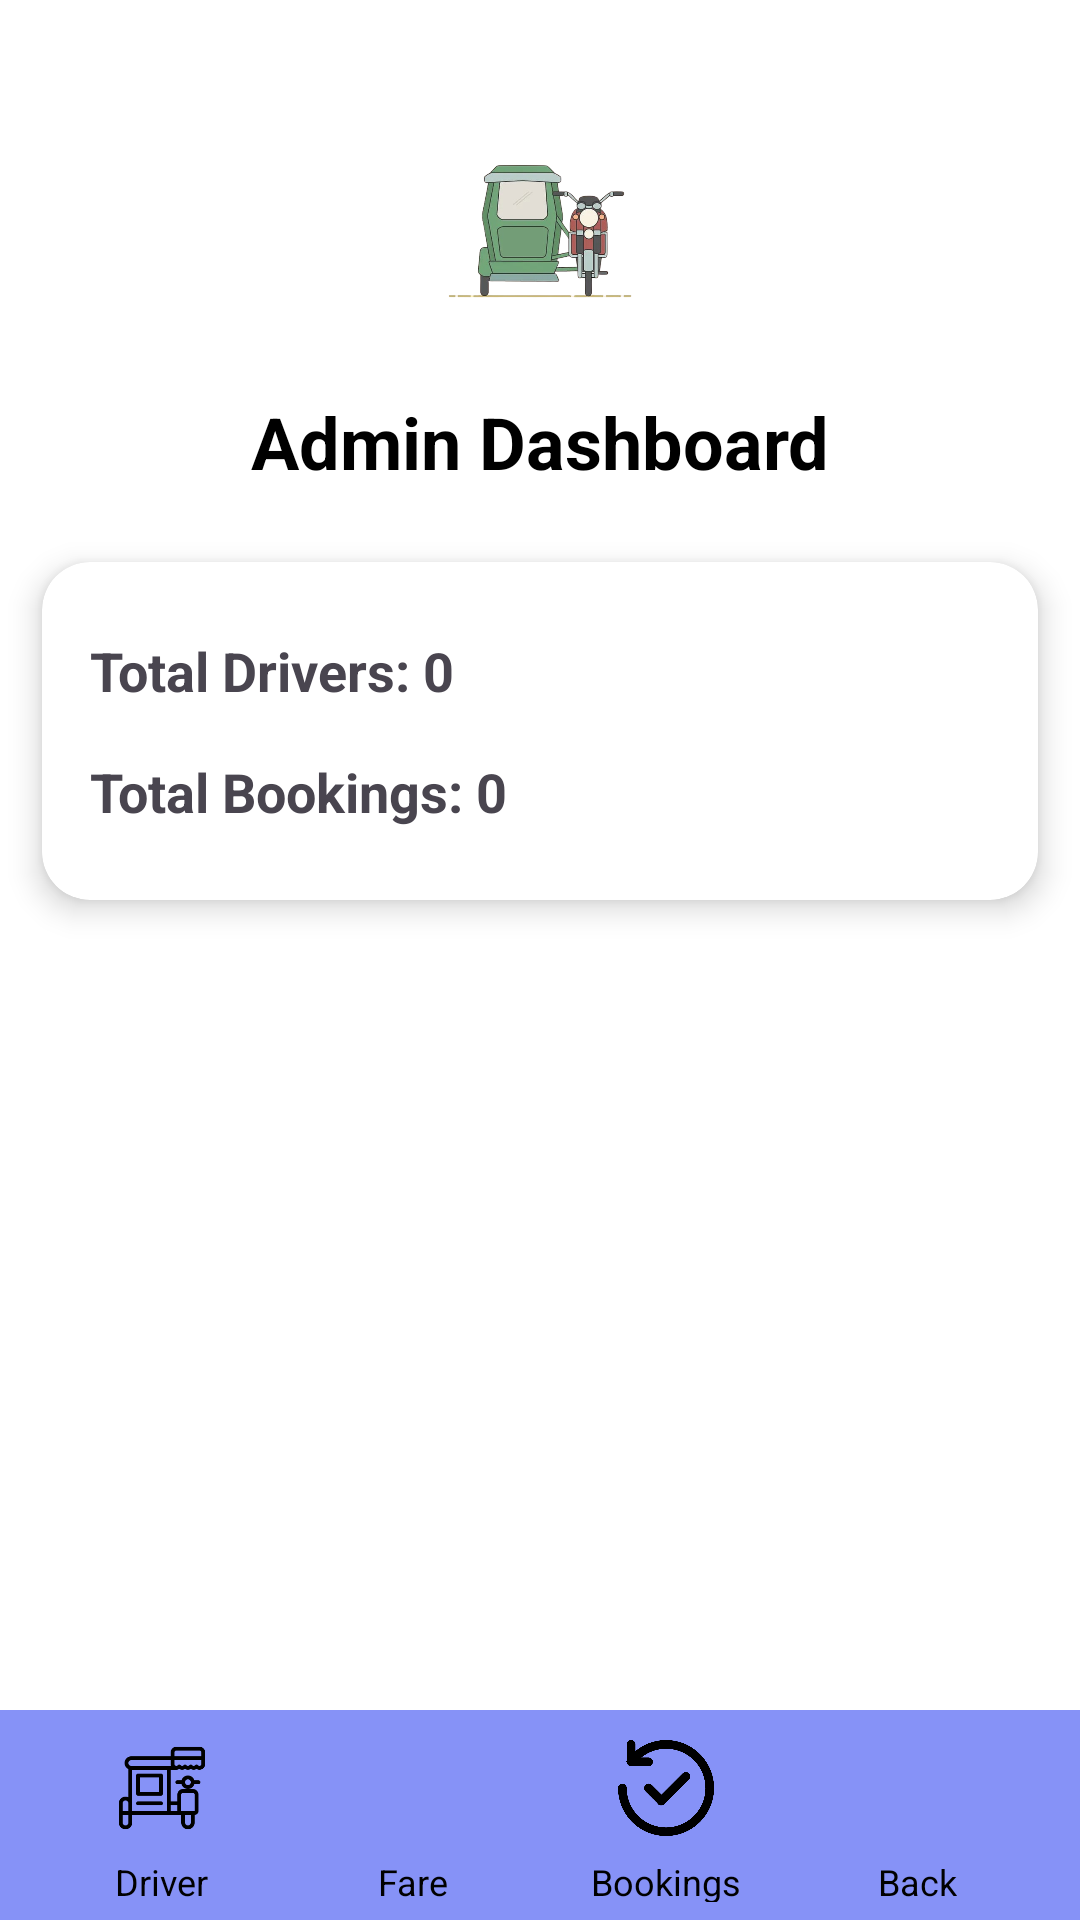

Here is an Android app screen rendered from its layout file. Give the layout XML and the strings, colors and styles it references.
<!-- AndroidManifest.xml: application theme Theme.TRIKE -->
<!-- res/layout/activity_admin_dashboard.xml -->
<?xml version="1.0" encoding="utf-8"?>
<androidx.constraintlayout.widget.ConstraintLayout xmlns:android="http://schemas.android.com/apk/res/android"
    xmlns:app="http://schemas.android.com/apk/res-auto"
    xmlns:tools="http://schemas.android.com/tools"
    android:layout_width="match_parent"
    android:layout_height="match_parent"
    tools:context=".AdminDashboard"
    android:background="@color/white">

    
    <ImageView
        android:id="@+id/logoImage"
        android:layout_width="212dp"
        android:layout_height="79dp"
        android:layout_marginTop="36dp"
        android:src="@drawable/logogo"
        app:layout_constraintTop_toTopOf="parent"
        app:layout_constraintStart_toStartOf="parent"
        app:layout_constraintEnd_toEndOf="parent"/>

    
    <TextView
        android:id="@+id/appTitle"
        android:layout_width="wrap_content"
        android:layout_height="wrap_content"
        android:layout_marginTop="16dp"
        android:text="Admin Dashboard"
        android:textColor="@color/black"
        android:textSize="24sp"
        android:textStyle="bold"
        app:layout_constraintTop_toBottomOf="@id/logoImage"
        app:layout_constraintStart_toStartOf="parent"
        app:layout_constraintEnd_toEndOf="parent"/>

    
    <androidx.cardview.widget.CardView
        android:id="@+id/dashboardCard"
        android:layout_width="332dp"
        android:layout_height="wrap_content"
        android:layout_marginTop="24dp"
        app:cardCornerRadius="16dp"
        app:cardElevation="6dp"
        app:layout_constraintTop_toBottomOf="@id/appTitle"
        app:layout_constraintStart_toStartOf="parent"
        app:layout_constraintEnd_toEndOf="parent">

        <LinearLayout
            android:layout_width="match_parent"
            android:layout_height="wrap_content"
            android:orientation="vertical"
            android:padding="16dp">

            <TextView
                android:id="@+id/totalDrivers"
                android:layout_width="wrap_content"
                android:layout_height="wrap_content"
                android:text="Total Drivers: 0"
                android:textSize="18sp"
                android:textStyle="bold"
                android:paddingVertical="8dp"/>

            <TextView
                android:id="@+id/totalBookings"
                android:layout_width="wrap_content"
                android:layout_height="wrap_content"
                android:text="Total Bookings: 0"
                android:textSize="18sp"
                android:textStyle="bold"
                android:paddingVertical="8dp"/>
        </LinearLayout>
    </androidx.cardview.widget.CardView>

    
    <LinearLayout
        android:id="@+id/bottomNav"
        android:layout_width="0dp"
        android:layout_height="70dp"
        android:orientation="horizontal"
        android:gravity="center"
        android:weightSum="4"
        android:background="@color/lavender"
        android:paddingHorizontal="12dp"
        android:paddingVertical="6dp"
        app:layout_constraintBottom_toBottomOf="parent"
        app:layout_constraintStart_toStartOf="parent"
        app:layout_constraintEnd_toEndOf="parent">

        
        <LinearLayout
            android:layout_width="0dp"
            android:layout_height="wrap_content"
            android:layout_weight="1"
            android:gravity="center"
            android:orientation="vertical">

            <ImageButton
                android:id="@+id/trikeb"
                android:layout_width="40dp"
                android:layout_height="40dp"
                android:background="@drawable/nav_button_bg"
                android:adjustViewBounds="true"
                android:scaleType="fitCenter"
                android:padding="4dp"
                android:src="@drawable/tricycle"
                android:contentDescription="Driver"
                app:tint="@color/black" />

            <TextView
                android:layout_width="wrap_content"
                android:layout_height="wrap_content"
                android:text="Driver"
                android:textColor="@color/black"
                android:textSize="12sp"
                android:layout_marginTop="3dp" />
        </LinearLayout>

        
        <LinearLayout
            android:layout_width="0dp"
            android:layout_height="wrap_content"
            android:layout_weight="1"
            android:gravity="center"
            android:orientation="vertical">

            <ImageButton
                android:id="@+id/fare"
                android:layout_width="40dp"
                android:layout_height="40dp"
                android:background="@drawable/nav_button_bg"
                android:adjustViewBounds="true"
                android:scaleType="fitCenter"
                android:padding="4dp"
                android:src="@drawable/checklist"
                android:contentDescription="Fare"
                app:tint="@color/black" />

            <TextView
                android:layout_width="wrap_content"
                android:layout_height="wrap_content"
                android:text="Fare"
                android:textColor="@color/black"
                android:textSize="12sp"
                android:layout_marginTop="3dp" />
        </LinearLayout>

        
        <LinearLayout
            android:layout_width="0dp"
            android:layout_height="wrap_content"
            android:layout_weight="1"
            android:gravity="center"
            android:orientation="vertical">

            <ImageButton
                android:id="@+id/bookinghistory"
                android:layout_width="40dp"
                android:layout_height="40dp"
                android:background="@drawable/nav_button_bg"
                android:adjustViewBounds="true"
                android:scaleType="fitCenter"
                android:padding="4dp"
                android:src="@drawable/success"
                android:contentDescription="Bookings"
                app:tint="@color/black" />

            <TextView
                android:layout_width="wrap_content"
                android:layout_height="wrap_content"
                android:text="Bookings"
                android:textColor="@color/black"
                android:textSize="12sp"
                android:layout_marginTop="3dp" />
        </LinearLayout>

        
        <LinearLayout
            android:layout_width="0dp"
            android:layout_height="wrap_content"
            android:layout_weight="1"
            android:gravity="center"
            android:orientation="vertical">

            <ImageButton
                android:id="@+id/back"
                android:layout_width="40dp"
                android:layout_height="40dp"
                android:background="@drawable/nav_button_bg"
                android:adjustViewBounds="true"
                android:scaleType="fitCenter"
                android:padding="4dp"
                android:src="@drawable/back"
                android:contentDescription="Back"
                app:tint="@color/black" />

            <TextView
                android:layout_width="wrap_content"
                android:layout_height="wrap_content"
                android:text="Back"
                android:textColor="@color/black"
                android:textSize="12sp"
                android:layout_marginTop="3dp" />

        </LinearLayout>
    </LinearLayout>
</androidx.constraintlayout.widget.ConstraintLayout>
<!-- resources referenced by this layout -->
<resources>
  <color name="black">#FF000000</color>
  <color name="lavender">#8692f7</color>
  <color name="white">#FFFFFFFF</color>
  <!-- drawable logogo: png bitmap (drawable, 364028 bytes) -->
  <!-- drawable nav_button_bg (drawable) -->
  <ripple xmlns:android="http://schemas.android.com/apk/res/android" android:color="@color/purple_500">
      <item>
          <shape android:shape="oval">
              <solid android:color="@android:color/transparent"/>
              <size android:width="48dp" android:height="48dp"/>
          </shape>
      </item>
  </ripple>
  <!-- drawable success: png bitmap (drawable, 11615 bytes) -->
  <!-- drawable tricycle: png bitmap (drawable, 3136 bytes) -->
  <style name="Theme.TRIKE" parent="Base.Theme.TRIKE" />
  <color name="purple_500">#6200EE</color>
  <style name="Base.Theme.TRIKE" parent="Theme.Material3.DayNight.NoActionBar">
          
          
      </style>
</resources>
